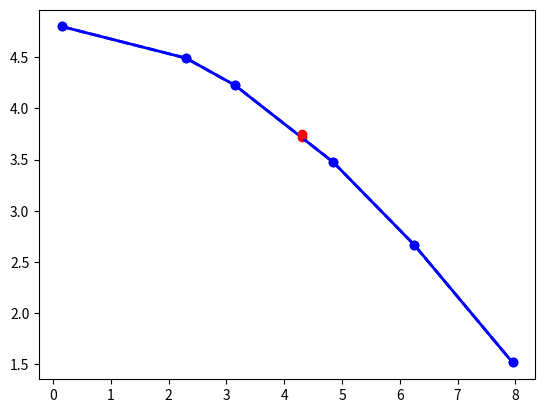

The script that saved this image:
import numpy as np
from scipy.interpolate import interp1d
import matplotlib.pyplot as plt

x = np.array([0.15,2.30,3.15,4.85,6.25,7.95])
y = np.array([4.79867,4.49013,4.2243,3.47313,2.66674,1.51909])
xnew = 4.3

# Linear Interpolation
fi = interp1d(x, y)
yi = fi(xnew)
plt.plot(x, y, 'bo', xnew, yi, 'ro',linestyle='--', linewidth=2)
plt.show()

# Cubic Spline
fc = interp1d(x, y,kind= 'cubic')
yc = fc(xnew)
plt.plot(x, y, 'bo', xnew, yc, 'ro',linestyle='-', linewidth=2)
plt.show()

# Comparision Part
print('{:.10f} is the value of x at y = 4.3 using Linear Interpolation'.format(yi))
print('{:.10f} is the value of x at y = 4.3 using Cubic  Spline'.format(yc))